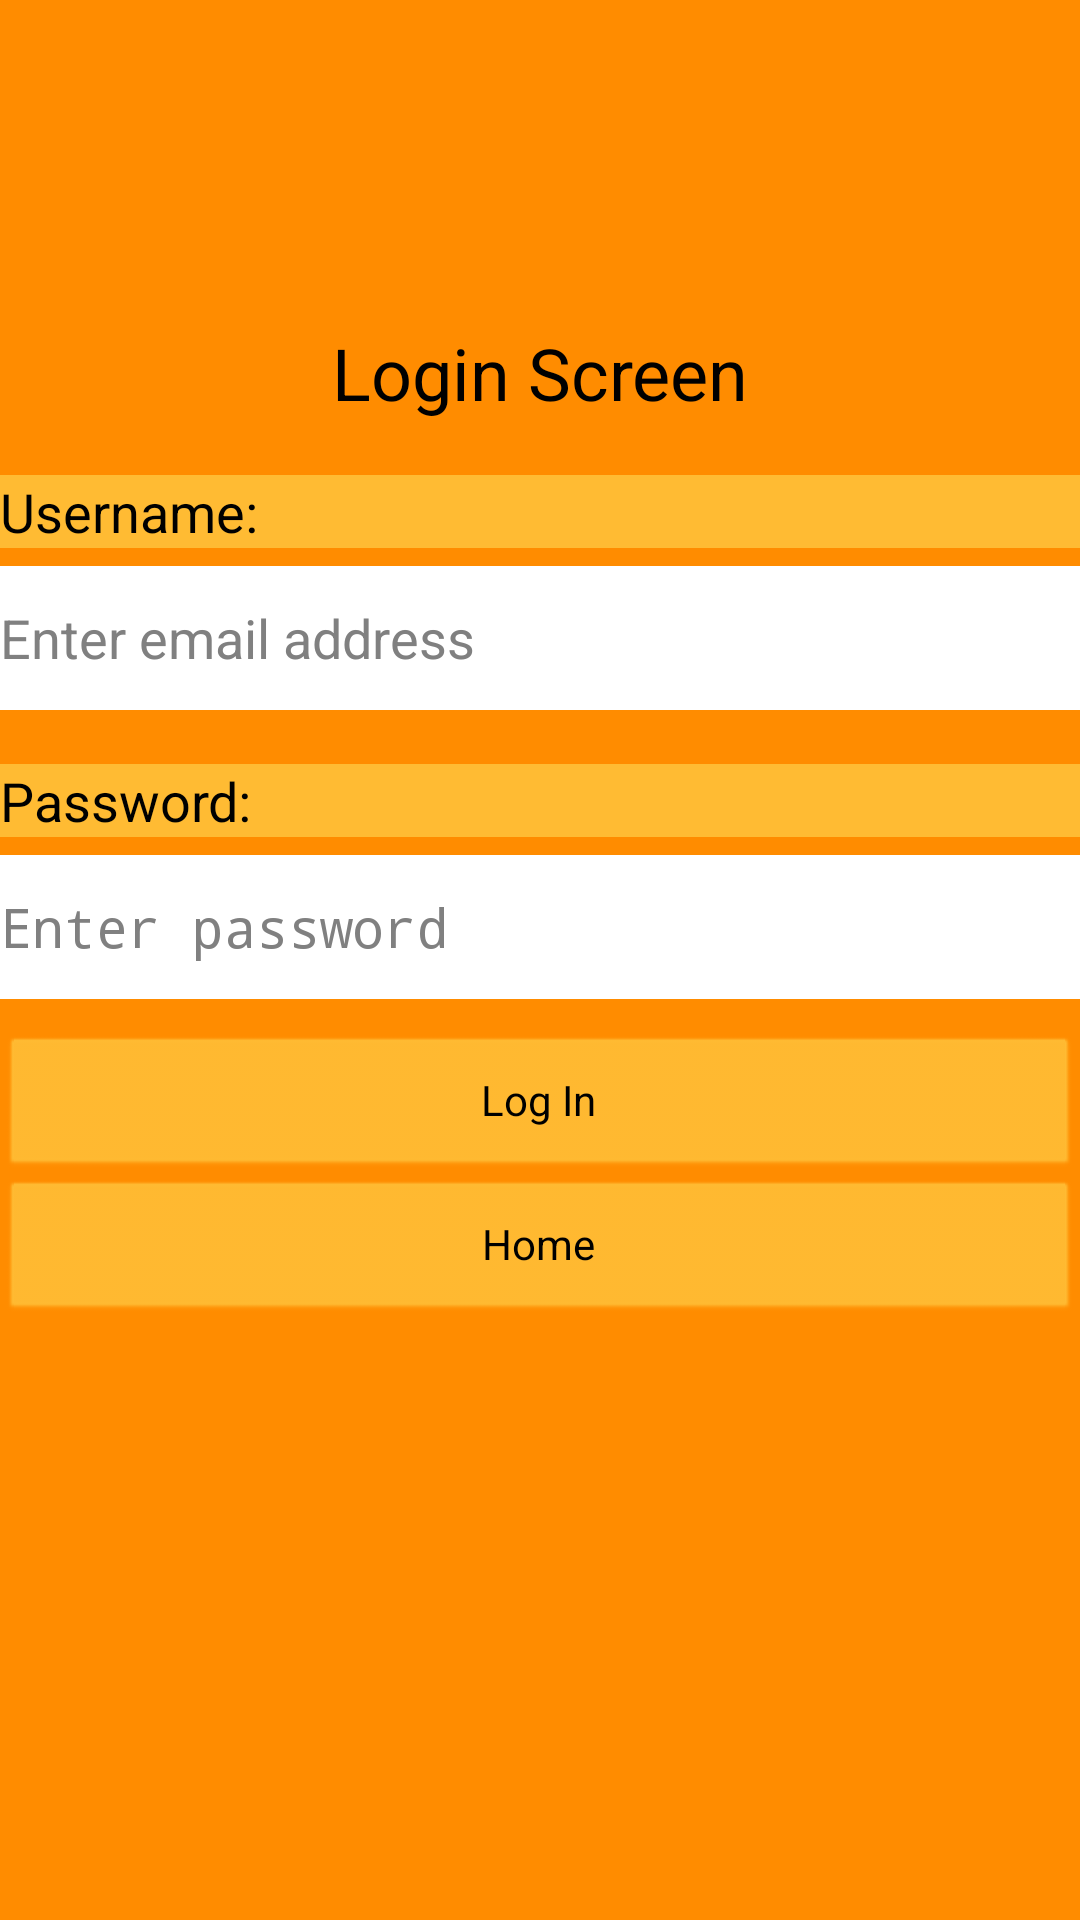

This screen was rendered from an Android layout file. Write that file and the resources it references.
<!-- AndroidManifest.xml: application theme Theme.TheValleyBankApp -->
<!-- res/layout/activity_login.xml -->
<?xml version="1.0" encoding="utf-8"?>
<LinearLayout xmlns:android="http://schemas.android.com/apk/res/android"
    android:layout_width="match_parent"
    android:layout_height="match_parent"
    android:orientation="vertical"
    android:layout_marginHorizontal="12dp"
    android:background="@color/DarkOrange"
    android:theme="@android:style/Theme.NoTitleBar" >
    <Space
        android:layout_width="match_parent"
        android:layout_height="wrap_content"
        android:layout_marginVertical="48dp"
        android:background="@color/orangeM" />

    <TextView
        android:id="@+id/loginView"
        android:layout_width="match_parent"
        android:layout_height="wrap_content"
        android:layout_marginVertical="12dp"
        android:text="Login Screen"
        android:textAlignment="center"
        android:textColor="@color/black"
        android:textSize="24sp"
        android:background="@color/DarkOrange"/>

    <TextView
        android:id="@+id/userText"
        android:layout_width="match_parent"
        android:layout_height="wrap_content"
        android:layout_marginVertical="6dp"
        android:text="Username:"
        android:textColor="@color/black"
        android:textSize="18sp"
        android:background="@color/orangeM"/>

    <EditText
        android:id="@+id/enterUsername"
        android:layout_width="match_parent"
        android:layout_height="48dp"
        android:layout_marginBottom="12dp"
        android:autoText="false"
        android:ems="10"
        android:hint="Enter email address"
        android:inputType="textEmailAddress"
        android:background="@color/white"/>

    <TextView
        android:id="@+id/passText"
        android:layout_width="match_parent"
        android:layout_height="wrap_content"
        android:layout_marginVertical="6dp"
        android:text="Password:"
        android:textColor="@color/black"
        android:textSize="18sp"
        android:background="@color/orangeM"
        />

    <EditText
        android:id="@+id/enterPassword"
        android:layout_width="match_parent"
        android:layout_height="48dp"
        android:layout_marginBottom="12dp"
        android:ems="10"
        android:hint="Enter password"
        android:inputType="textPassword"
        android:background="@color/white"/>

    <Button
        android:id="@+id/loginButton"
        android:layout_width="match_parent"
        android:layout_height="wrap_content"
        android:text="Log In"
        android:textColor="@color/black"
        android:backgroundTint="@color/orangeM"/>

    <Button
        android:id="@+id/homeButton"
        android:layout_width="match_parent"
        android:layout_height="wrap_content"
        android:textColor="@color/black"
        android:text="Home"
        android:backgroundTint="@color/orangeM"/>

</LinearLayout>
<!-- resources referenced by this layout -->
<resources>
  <color name="DarkOrange">#FF8C00</color>
  <color name="black">#FF000000</color>
  <color name="orangeM">#ffffbb33</color>
  <color name="white">#FFFFFFFF</color>
  <style name="Theme.TheValleyBankApp" parent="Theme.MaterialComponents.DayNight.NoActionBar">
          
          <item name="colorPrimary">@color/purple_500</item>
          <item name="colorPrimaryVariant">@color/purple_700</item>
          <item name="colorOnPrimary">@color/white</item>
          
          <item name="colorSecondary">@color/teal_200</item>
          <item name="colorSecondaryVariant">@color/teal_700</item>
          <item name="colorOnSecondary">@color/black</item>
          
          <item name="android:statusBarColor">?attr/colorPrimaryVariant</item>
          
      </style>
  <color name="purple_500">#FF6200EE</color>
  <color name="purple_700">#FF3700B3</color>
  <color name="teal_200">#FF03DAC5</color>
  <color name="teal_700">#FF018786</color>
</resources>
